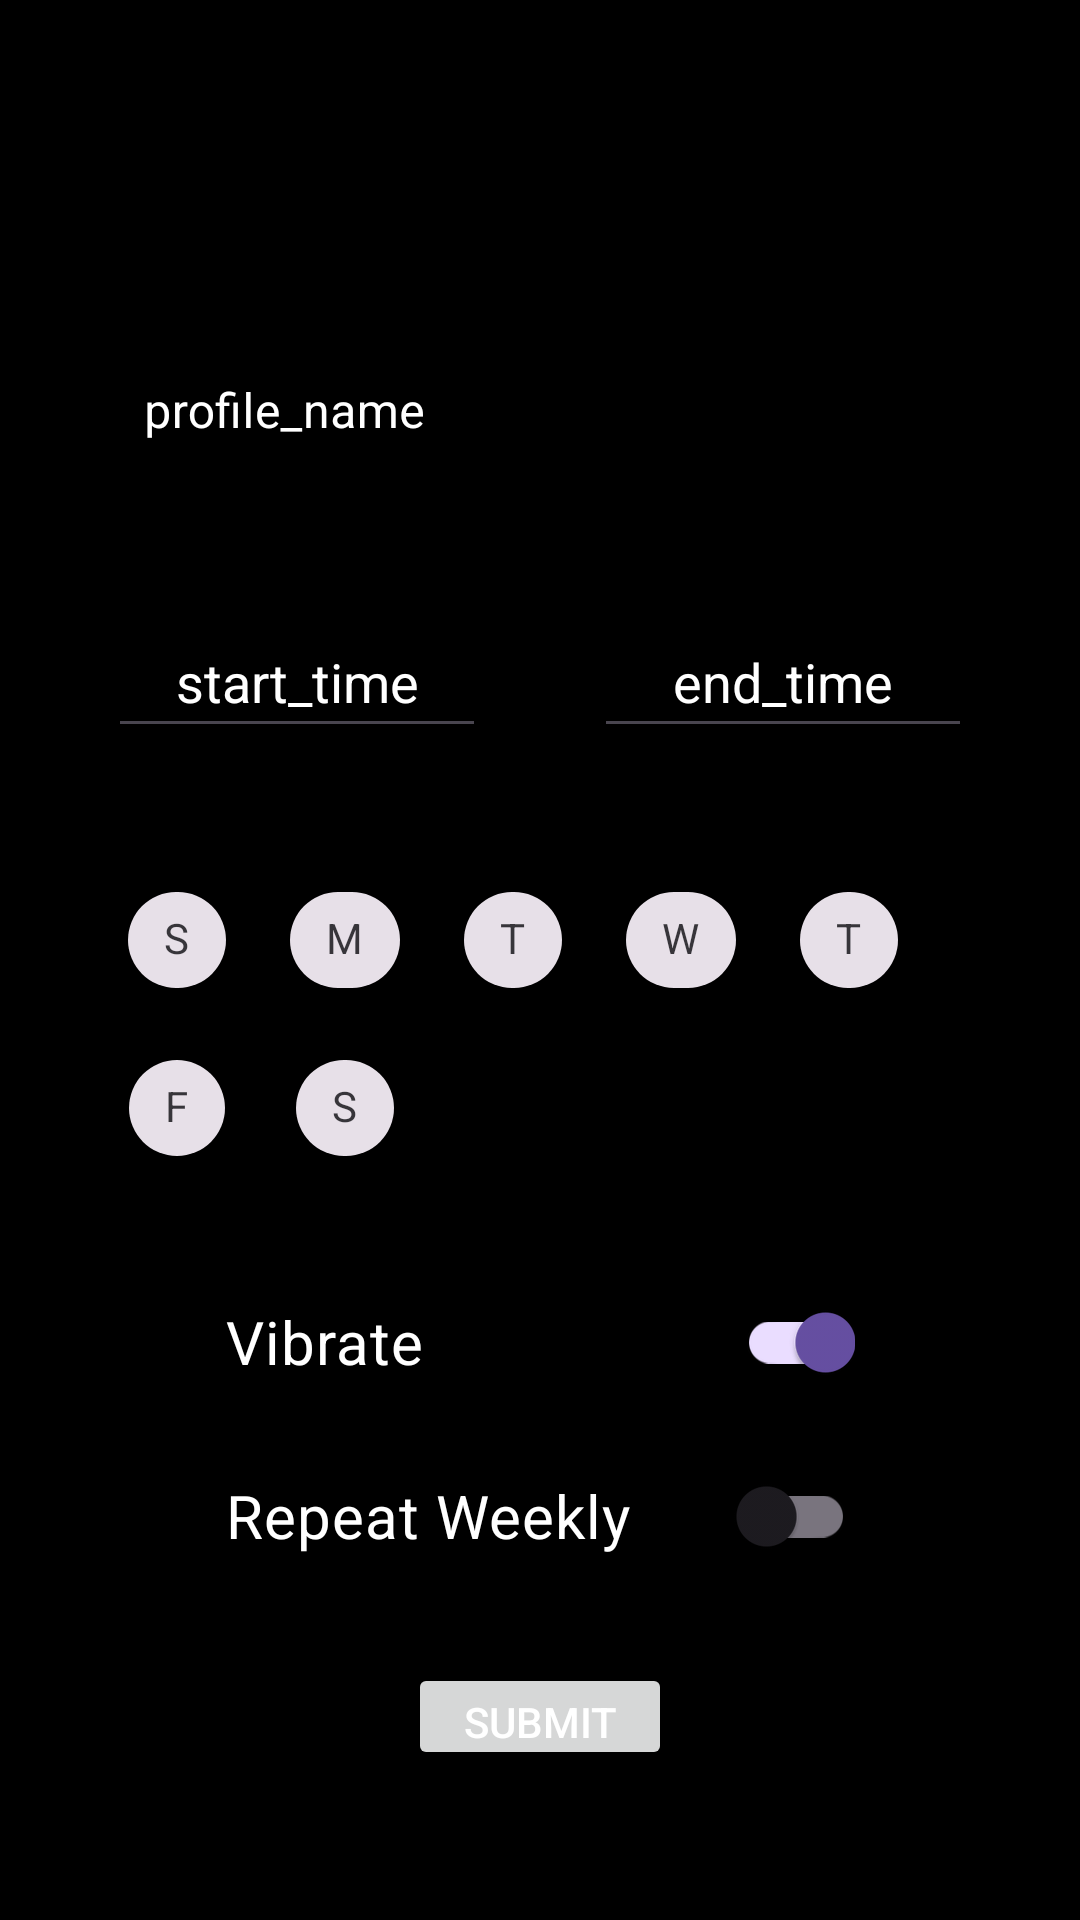

Produce the Android XML layout that renders to this screen, including the resource entries it uses.
<!-- AndroidManifest.xml: application theme Theme.SilentHours -->
<!-- res/layout/fragment_new_profile.xml -->
<?xml version="1.0" encoding="utf-8"?>
<LinearLayout
    xmlns:android="http://schemas.android.com/apk/res/android"
    xmlns:tools="http://schemas.android.com/tools"
    xmlns:app="http://schemas.android.com/apk/res-auto"
    android:layout_width="match_parent"
    android:layout_height="match_parent"
    android:background="@color/black"
    android:fillViewport="true"
    tools:context=".ui.NewProfileFragment">

    <RelativeLayout
        android:layout_width="match_parent"
        android:layout_height="match_parent"
        android:animateLayoutChanges="true">

        <androidx.appcompat.widget.Toolbar
            android:id="@+id/toolBar"
            android:layout_width="match_parent"
            android:layout_height="?attr/actionBarSize"
            android:background="@color/black"
            app:navigationIcon="@drawable/ic_arrow_back" />


        <com.google.android.material.textfield.TextInputLayout
            android:id="@+id/toDoCustomTextInput"
            style="@style/Widget.MaterialComponents.TextInputLayout.OutlinedBox"
            android:outlineSpotShadowColor="@color/white"
            android:layout_width="match_parent"
            android:layout_height="wrap_content"
            android:layout_marginLeft="32dp"
            android:layout_marginTop="40dp"
            android:layout_marginRight="32dp"
            android:layout_below="@+id/toolBar"
            app:boxStrokeColor="@color/white"
            android:hint="profile_name"
            android:textColorHint="@color/white"
            app:hintTextColor="@color/white">

            <com.google.android.material.textfield.TextInputEditText
                android:id="@+id/NameInput"
                android:layout_width="match_parent"
                android:layout_height="wrap_content"
                android:inputType="textAutoCorrect|textCapSentences"
                android:focusableInTouchMode="true"
                android:textColor="@color/white"
                android:lines="2"
                android:maxLines="3" />

        </com.google.android.material.textfield.TextInputLayout>




        <LinearLayout
            android:layout_width="match_parent"
            android:layout_height="wrap_content"
            android:id="@+id/timeLayout"
            android:layout_below="@+id/toDoCustomTextInput"
            android:layout_marginTop="40dp"
            android:visibility="visible"
            android:weightSum="1">

            <TextView
                android:layout_width="0dp"
                android:layout_height="wrap_content"
                android:layout_weight=".1" />

            <com.google.android.material.textfield.TextInputEditText
                android:id="@+id/StartTime"
                android:layout_width="0dp"
                android:layout_height="wrap_content"
                android:layout_weight=".35"
                android:focusable="false"
                android:focusableInTouchMode="false"
                android:hint="start_time"
                android:textColor="@color/white"
                android:textColorHint="@color/white"
                android:padding="10dp"
                android:textAlignment="center"
                android:textIsSelectable="false" />

            <com.google.android.material.textfield.TextInputLayout
                android:layout_width="0dp"
                android:layout_height="wrap_content"
                android:layout_weight=".1" />

            <EditText
                android:id="@+id/EndTime"
                android:layout_width="0dp"
                android:layout_height="wrap_content"
                android:layout_weight=".35"
                android:focusable="false"
                android:focusableInTouchMode="false"
                android:hint="end_time"
                android:textColor="@color/white"
                android:textColorHint="@color/white"
                android:padding="10dp"
                android:textAlignment="center"
                android:textIsSelectable="false" />

            <TextView
                android:layout_width="0dp"
                android:layout_height="wrap_content"
                android:layout_weight=".1" />

        </LinearLayout>

        <LinearLayout
            android:layout_width="match_parent"
            android:layout_height="wrap_content"
            android:layout_below="@id/timeLayout"
            android:id="@+id/dayLayout"
            android:layout_marginStart="35dp"
            android:layout_marginTop="40dp"
            android:layout_marginEnd="35dp"
            android:visibility="visible"
            android:orientation="horizontal">

            <com.google.android.material.chip.ChipGroup
                android:id="@+id/chipGroup"
                android:layout_width="wrap_content"
                android:layout_height="wrap_content"
                app:singleLine="false">

                <com.google.android.material.chip.Chip
                    android:id="@+id/chip1"
                    style="@style/Widget.MaterialComponents.Chip.Filter"
                    android:layout_width="wrap_content"
                    android:layout_height="wrap_content"
                    android:text="S" />

                <com.google.android.material.chip.Chip
                    android:id="@+id/chip2"
                    style="@style/Widget.MaterialComponents.Chip.Filter"
                    android:layout_width="wrap_content"
                    android:layout_height="wrap_content"
                    android:text="M" />

                <com.google.android.material.chip.Chip
                    android:id="@+id/chip3"
                    style="@style/Widget.MaterialComponents.Chip.Filter"
                    android:layout_width="wrap_content"
                    android:layout_height="wrap_content"
                    android:text="T" />

                <com.google.android.material.chip.Chip
                    android:id="@+id/chip4"
                    style="@style/Widget.MaterialComponents.Chip.Filter"
                    android:layout_width="wrap_content"
                    android:layout_height="wrap_content"
                    android:text="W" />

                <com.google.android.material.chip.Chip
                    android:id="@+id/chip5"
                    style="@style/Widget.MaterialComponents.Chip.Filter"
                    android:layout_width="wrap_content"
                    android:layout_height="wrap_content"
                    android:text="T" />

                <com.google.android.material.chip.Chip
                    android:id="@+id/chip6"
                    style="@style/Widget.MaterialComponents.Chip.Filter"
                    android:layout_width="wrap_content"
                    android:layout_height="wrap_content"
                    android:text="F" />

                <com.google.android.material.chip.Chip
                    android:id="@+id/chip7"
                    style="@style/Widget.MaterialComponents.Chip.Filter"
                    android:layout_width="wrap_content"
                    android:layout_height="wrap_content"
                    android:text="S" />

            </com.google.android.material.chip.ChipGroup>

        </LinearLayout>

        <com.google.android.material.switchmaterial.SwitchMaterial
            android:id="@+id/vibSwitch"
            android:layout_width="match_parent"
            android:layout_height="wrap_content"
            android:layout_below="@id/dayLayout"
            android:layout_centerHorizontal="true"
            android:layout_marginStart="150dp"
            android:layout_marginTop="30dp"
            android:checked="true"
            android:enabled="true"
            android:switchPadding="5dp"
            android:text="Vibrate"
            android:textColor="@color/white"
            android:textSize="20sp" />

        <com.google.android.material.switchmaterial.SwitchMaterial
            android:id="@+id/repeatWeeklySwitch"
            android:layout_width="match_parent"
            android:layout_height="wrap_content"
            android:layout_below="@id/vibSwitch"
            android:layout_centerHorizontal="true"
            android:layout_marginStart="150dp"
            android:layout_marginTop="10dp"
            android:enabled="true"
            android:switchPadding="5dp"
            android:text="Repeat Weekly"
            android:textColor="@color/white"
            android:textSize="20sp" />

        <RelativeLayout
            android:layout_width="match_parent"
            android:layout_height="wrap_content"
            android:layout_below="@id/vibSwitch"
            android:layout_alignParentBottom="true"
            android:layout_marginTop="83dp"
            android:gravity="bottom|center_horizontal">

            <Button
                android:id="@+id/makeProfileFab"
                android:layout_width="wrap_content"
                android:layout_height="wrap_content"
                android:text="Submit"
                android:layout_marginBottom="50dp"
                android:textColor="#ffffff"
                app:fabSize="normal" />
        </RelativeLayout>
    </RelativeLayout>
</LinearLayout>
<!-- resources referenced by this layout -->
<resources>
  <color name="black">#FF000000</color>
  <color name="white">#FFFFFFFF</color>
  <style name="Theme.SilentHours" parent="Base.Theme.SilentHours" />
  <style name="Base.Theme.SilentHours" parent="Theme.Material3.DayNight.NoActionBar">
          
          
      </style>
</resources>
